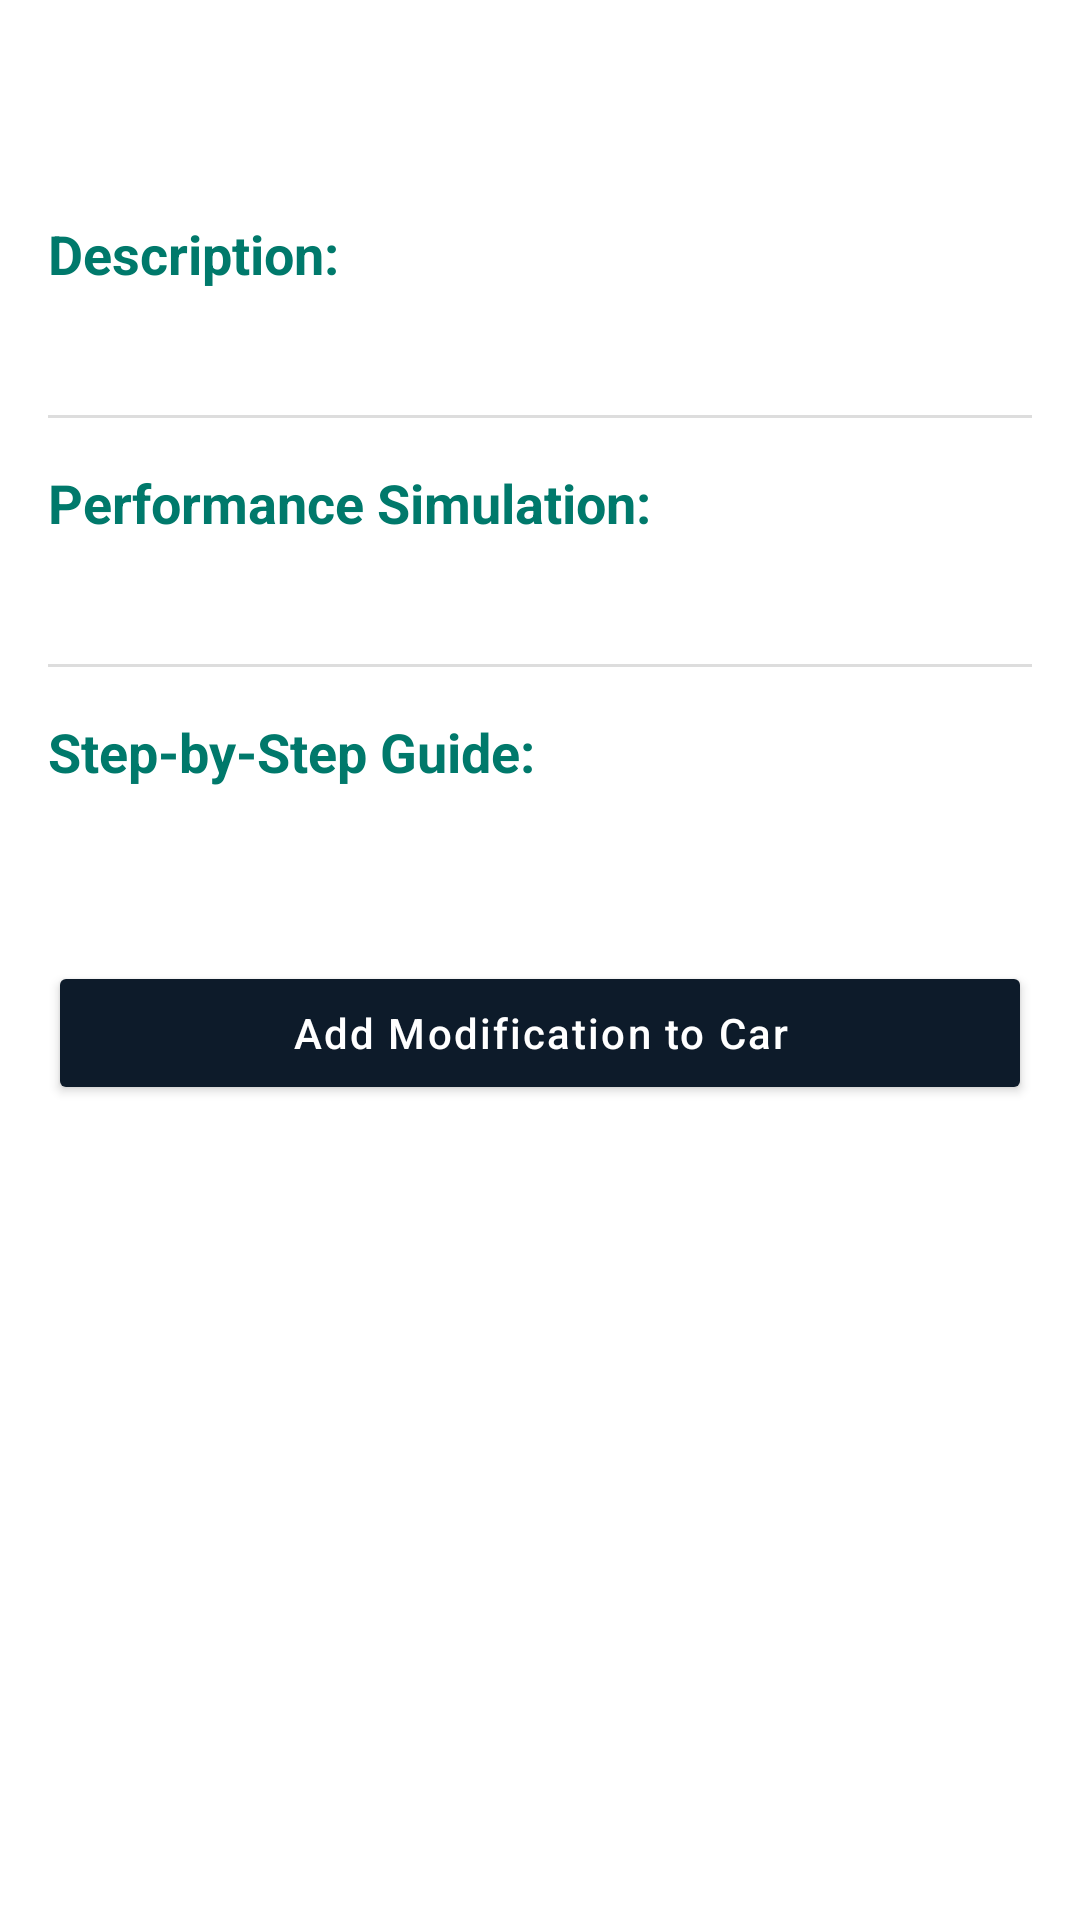

Reconstruct the res/layout file that produces this screen, plus the resources it refers to.
<!-- AndroidManifest.xml: application theme Theme.MTechCarTuner -->
<!-- res/layout/activity_modification_detail.xml -->
<ScrollView xmlns:android="http://schemas.android.com/apk/res/android"
    android:layout_width="match_parent"
    android:layout_height="match_parent"
    android:background="#FFFFFF"
    android:padding="16dp">

    <LinearLayout
        android:orientation="vertical"
        android:layout_width="match_parent"
        android:layout_height="wrap_content">

        
        <TextView
            android:id="@+id/textTitle"
            android:textSize="24sp"
            android:textStyle="bold"
            android:textColor="#222222"
            android:layout_marginBottom="24dp"
            android:layout_width="match_parent"
            android:layout_height="wrap_content" />

        
        <TextView
            android:text="Description:"
            android:textStyle="bold"
            android:textColor="#00796B"
            android:textSize="18sp"
            android:layout_marginBottom="8dp"
            android:layout_width="match_parent"
            android:layout_height="wrap_content" />

        <TextView
            android:id="@+id/textDescription"
            android:textColor="#444444"
            android:textSize="16sp"
            android:lineSpacingExtra="4dp"
            android:layout_marginBottom="12dp"
            android:layout_width="match_parent"
            android:layout_height="wrap_content" />

        <View
            android:layout_width="match_parent"
            android:layout_height="1dp"
            android:background="#DDDDDD"
            android:layout_marginBottom="16dp" />

        
        <TextView
            android:text="Performance Simulation:"
            android:textStyle="bold"
            android:textColor="#00796B"
            android:textSize="18sp"
            android:layout_marginBottom="8dp"
            android:layout_width="match_parent"
            android:layout_height="wrap_content" />

        <TextView
            android:id="@+id/textPerformance"
            android:textColor="#444444"
            android:textSize="16sp"
            android:lineSpacingExtra="4dp"
            android:layout_marginBottom="12dp"
            android:layout_width="match_parent"
            android:layout_height="wrap_content" />

        <View
            android:layout_width="match_parent"
            android:layout_height="1dp"
            android:background="#DDDDDD"
            android:layout_marginBottom="16dp" />

        
        <TextView
            android:text="Step-by-Step Guide:"
            android:textStyle="bold"
            android:textColor="#00796B"
            android:textSize="18sp"
            android:layout_marginBottom="8dp"
            android:layout_width="match_parent"
            android:layout_height="wrap_content" />

        <TextView
            android:id="@+id/textSteps"
            android:textColor="#444444"
            android:textSize="16sp"
            android:lineSpacingExtra="4dp"
            android:layout_marginBottom="28dp"
            android:layout_width="match_parent"
            android:layout_height="wrap_content" />

        
        <Button
            android:id="@+id/buttonAddModification"
            android:layout_width="match_parent"
            android:layout_height="48dp"
            android:text="Add Modification to Car"
            android:textColor="#FFFFFF"
            android:backgroundTint="#0D1B2A"
            android:fontFamily="sans-serif-medium"
            android:letterSpacing="0.05"
            android:textAllCaps="false" />
    </LinearLayout>
</ScrollView>
<!-- resources referenced by this layout -->
<resources>
  <style name="Theme.MTechCarTuner" parent="Base.Theme.MTechCarTuner" />
  <style name="Base.Theme.MTechCarTuner" parent="Theme.Material3.DayNight.NoActionBar">
          
          
      </style>
</resources>
